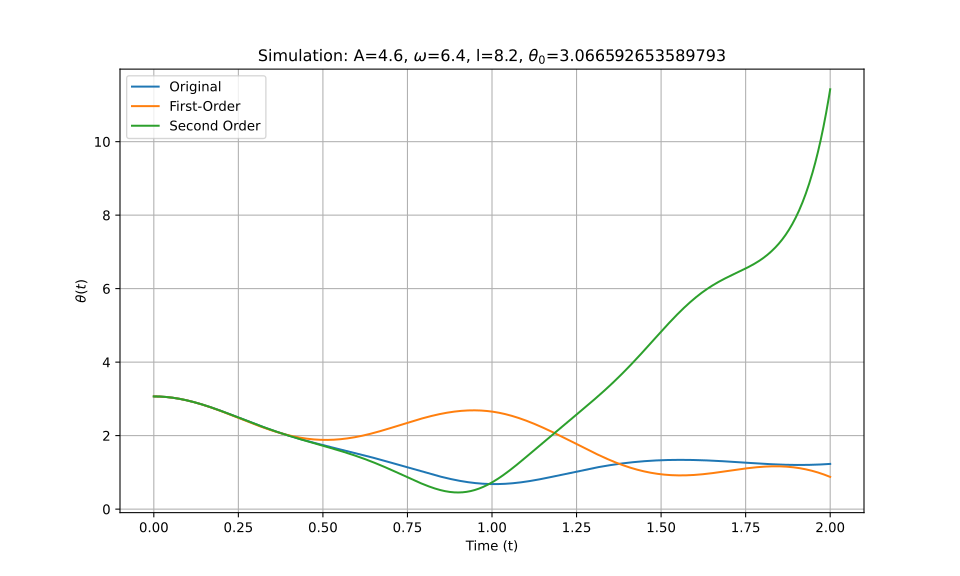

Data behind this chart, as committed beside it:
t_eval, Equation_1, Equation_2, Equation_3
0.0, 3.067, 3.067, 3.067
0.002002, 3.067, 3.067, 3.067
0.004004, 3.066, 3.066, 3.066
0.006006, 3.066, 3.066, 3.066
0.008008, 3.066, 3.066, 3.066
0.01001, 3.065, 3.065, 3.065
0.01201, 3.065, 3.065, 3.065
0.01401, 3.064, 3.064, 3.064
0.01602, 3.064, 3.064, 3.064
0.01802, 3.063, 3.063, 3.063
0.02002, 3.062, 3.062, 3.062
0.02202, 3.061, 3.061, 3.061
0.02402, 3.06, 3.06, 3.06
0.02603, 3.059, 3.059, 3.059
0.02803, 3.058, 3.058, 3.058
0.03003, 3.056, 3.056, 3.056
0.03203, 3.055, 3.055, 3.055
0.03403, 3.053, 3.053, 3.053
0.03604, 3.052, 3.052, 3.052
0.03804, 3.05, 3.05, 3.05
0.04004, 3.048, 3.048, 3.048
0.04204, 3.046, 3.046, 3.046
0.04404, 3.044, 3.044, 3.044
0.04605, 3.042, 3.042, 3.042
0.04805, 3.04, 3.04, 3.04
0.05005, 3.038, 3.038, 3.038
0.05205, 3.036, 3.036, 3.036
0.05405, 3.033, 3.033, 3.033
0.05606, 3.031, 3.031, 3.031
0.05806, 3.028, 3.028, 3.028
0.06006, 3.026, 3.025, 3.026
0.06206, 3.023, 3.023, 3.023
0.06406, 3.02, 3.02, 3.02
0.06607, 3.017, 3.017, 3.017
0.06807, 3.014, 3.014, 3.014
0.07007, 3.011, 3.011, 3.011
0.07207, 3.008, 3.008, 3.008
0.07407, 3.004, 3.004, 3.004
0.07608, 3.001, 3.001, 3.001
0.07808, 2.998, 2.997, 2.998
0.08008, 2.994, 2.994, 2.994
0.08208, 2.99, 2.99, 2.991
0.08408, 2.987, 2.987, 2.987
0.08609, 2.983, 2.983, 2.983
0.08809, 2.979, 2.979, 2.979
0.09009, 2.975, 2.975, 2.975
0.09209, 2.971, 2.971, 2.971
0.09409, 2.967, 2.967, 2.967
0.0961, 2.963, 2.963, 2.963
0.0981, 2.959, 2.959, 2.959
0.1001, 2.955, 2.954, 2.955
0.1021, 2.95, 2.95, 2.95
0.1041, 2.946, 2.945, 2.946
0.1061, 2.941, 2.941, 2.941
0.1081, 2.937, 2.936, 2.937
0.1101, 2.932, 2.932, 2.932
0.1121, 2.927, 2.927, 2.928
0.1141, 2.923, 2.922, 2.923
0.1161, 2.918, 2.917, 2.918
0.1181, 2.913, 2.912, 2.913
... 940 more rows
